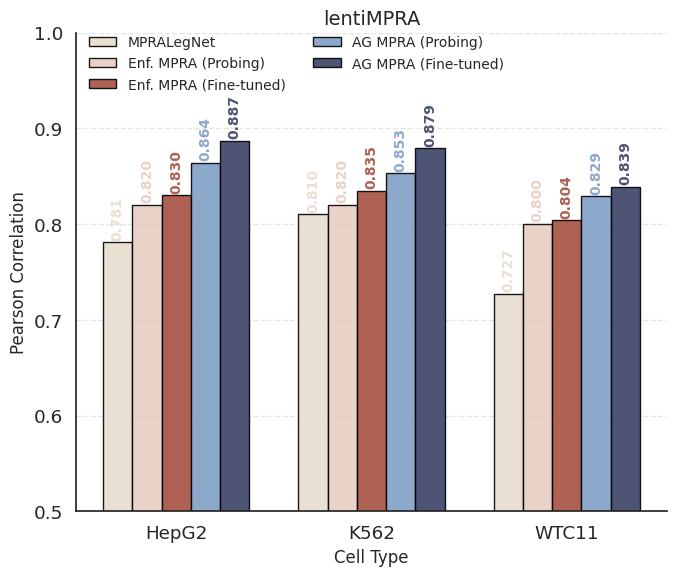
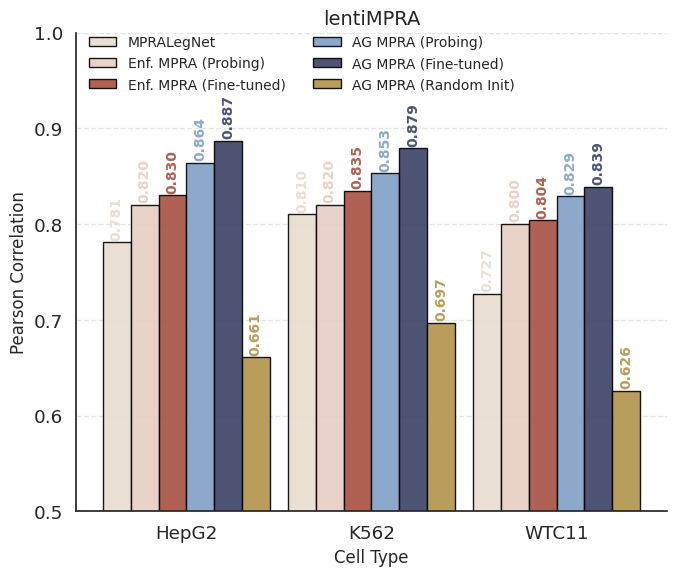
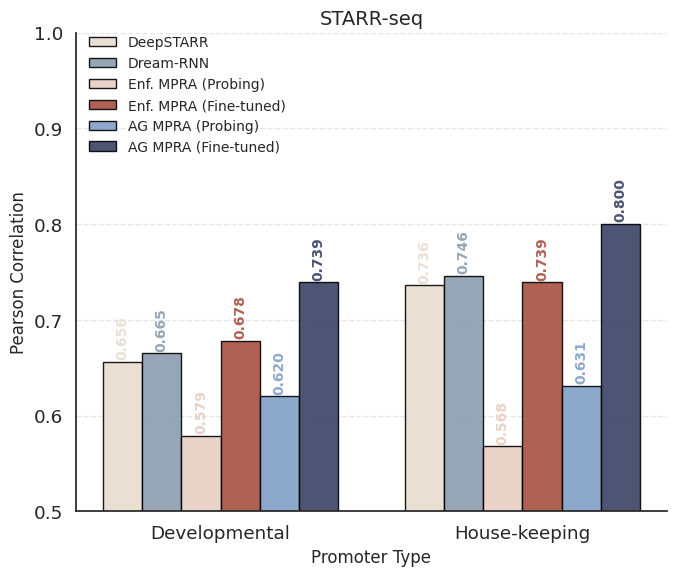

Generate these figures, in order, with matplotlib:
#!/usr/bin/env python3
"""
Generate bar plots comparing models on lentiMPRA and STARR-seq benchmarks.

This script creates two plots:
1. lentiMPRA benchmark comparison across cell types (HepG2, K562, WTC11)
2. STARR-seq benchmark comparison across promoter types (Developmental, House-keeping)

Outputs are saved as both PDF and PNG formats.
"""

import argparse
from pathlib import Path

import matplotlib.pyplot as plt
import numpy as np
import pandas as pd
import seaborn as sns


def setup_plot_style():
    """Set up the plotting style and color palette."""
    sns.set(font_scale=1.2)
    sns.set_style("white")
    
    # Color palette (matching plot_cagi5_results.py)
    pal = ["#A65141", "#E7CDC2", "#80A0C7", "#394165","#B1934A", "#DCA258", "#100F14", "#8B9DAF", "#EEDA9D", "#E8DCCF"]
    
    return pal


def load_lentimpra_data():
    """Load lentiMPRA benchmark data.
    
    Returns:
        DataFrame with columns: model, regime, cell_type, pearson_r
    """
    data = [
        # MPRALegNet
        {'model': 'MPRALegNet', 'regime': '', 'cell_type': 'HepG2', 'pearson_r':  0.781},
        {'model': 'MPRALegNet', 'regime': '', 'cell_type': 'K562', 'pearson_r': 0.81},
        {'model': 'MPRALegNet', 'regime': '', 'cell_type': 'WTC11', 'pearson_r': 0.727},
        # Enformer Probing
        {'model': 'Enf. MPRA', 'regime': 'Probing', 'cell_type': 'HepG2', 'pearson_r': 0.82},
        {'model': 'Enf. MPRA', 'regime': 'Probing', 'cell_type': 'K562', 'pearson_r': 0.82},
        {'model': 'Enf. MPRA', 'regime': 'Probing', 'cell_type': 'WTC11', 'pearson_r': 0.8},
        # Enformer Fine-tuned
        {'model': 'Enf. MPRA', 'regime': 'Fine-tuned', 'cell_type': 'HepG2', 'pearson_r': 0.83},
        {'model': 'Enf. MPRA', 'regime': 'Fine-tuned', 'cell_type': 'K562', 'pearson_r': 0.835},
        {'model': 'Enf. MPRA', 'regime': 'Fine-tuned', 'cell_type': 'WTC11', 'pearson_r': 0.804},
        # AlphaGenome Probing
        {'model': 'AG MPRA', 'regime': 'Probing', 'cell_type': 'HepG2', 'pearson_r': 0.864},
        {'model': 'AG MPRA', 'regime': 'Probing', 'cell_type': 'K562', 'pearson_r': 0.853},
        {'model': 'AG MPRA', 'regime': 'Probing', 'cell_type': 'WTC11', 'pearson_r': 0.829},
        # AlphaGenome Fine-tuned
        {'model': 'AG MPRA', 'regime': 'Fine-tuned', 'cell_type': 'HepG2', 'pearson_r': 0.887},
        {'model': 'AG MPRA', 'regime': 'Fine-tuned', 'cell_type': 'K562', 'pearson_r': 0.879},
        {'model': 'AG MPRA', 'regime': 'Fine-tuned', 'cell_type': 'WTC11', 'pearson_r': 0.839},
        # AlphaGenome random initialisation
        {'model': 'AG MPRA', 'regime': 'Random Init', 'cell_type': 'HepG2', 'pearson_r': 0.661},
        {'model': 'AG MPRA', 'regime': 'Random Init', 'cell_type': 'K562', 'pearson_r': 0.697},
        {'model': 'AG MPRA', 'regime': 'Random Init', 'cell_type': 'WTC11', 'pearson_r': 0.626},
    ]
    
    df = pd.DataFrame(data)
    
    # Create model_label column for plotting
    df['model_label'] = df.apply(
        lambda row: row['model'] if row['regime'] == '' else f"{row['model']} ({row['regime']})",
        axis=1
    )
    
    return df


def load_starrseq_data():
    """Load STARR-seq benchmark data.
    
    Returns:
        DataFrame with columns: model, regime, promoter_type, pearson_r
    """
    data = [
        # DeepSTARR
        {'model': 'DeepSTARR', 'regime': '', 'promoter_type': 'Developmental', 'pearson_r': 0.656},
        {'model': 'DeepSTARR', 'regime': '', 'promoter_type': 'House-keeping', 'pearson_r': 0.736},
        # Dream-RNN
        {'model': 'Dream-RNN', 'regime': '', 'promoter_type': 'Developmental', 'pearson_r': 0.665},
        {'model': 'Dream-RNN', 'regime': '', 'promoter_type': 'House-keeping', 'pearson_r': 0.746},
        # Enformer Probing
        {'model': 'Enf. MPRA', 'regime': 'Probing', 'promoter_type': 'Developmental', 'pearson_r': 0.579},
        {'model': 'Enf. MPRA', 'regime': 'Probing', 'promoter_type': 'House-keeping', 'pearson_r': 0.568},
        # Enformer Fine-tuned
        {'model': 'Enf. MPRA', 'regime': 'Fine-tuned', 'promoter_type': 'Developmental', 'pearson_r': 0.678},
        {'model': 'Enf. MPRA', 'regime': 'Fine-tuned', 'promoter_type': 'House-keeping', 'pearson_r': 0.739},
        # AlphaGenome Probing
        {'model': 'AG MPRA', 'regime': 'Probing', 'promoter_type': 'Developmental', 'pearson_r': 0.620},
        {'model': 'AG MPRA', 'regime': 'Probing', 'promoter_type': 'House-keeping', 'pearson_r': 0.631},
        # AlphaGenome Fine-tuned
        {'model': 'AG MPRA', 'regime': 'Fine-tuned', 'promoter_type': 'Developmental', 'pearson_r': 0.739},
        {'model': 'AG MPRA', 'regime': 'Fine-tuned', 'promoter_type': 'House-keeping', 'pearson_r': 0.8},
    ]
    
    df = pd.DataFrame(data)
    
    # Create model_label column for plotting
    df['model_label'] = df.apply(
        lambda row: row['model'] if row['regime'] == '' else f"{row['model']} ({row['regime']})",
        axis=1
    )
    
    return df


def plot_lentimpra_benchmark(dat, pal, figsize=(8, 5), include_random_init=False):
    """Create bar plot for lentiMPRA benchmark.
    
    Args:
        dat: DataFrame with lentiMPRA data
        pal: Color palette
        figsize: Figure size tuple
    """
    fig, ax = plt.subplots(1, 1, figsize=figsize)
    
    # Define model order
    model_order = [
        'MPRALegNet',
        'Enf. MPRA (Probing)',
        'Enf. MPRA (Fine-tuned)',
        'AG MPRA (Probing)',
        'AG MPRA (Fine-tuned)'
    ]
    
    # Define cell type order
    cell_order = ['HepG2', 'K562', 'WTC11']
    
    # Color mapping for models
    model_colors = {
        'MPRALegNet': pal[9],
        'Enf. MPRA (Probing)': pal[1],
        'Enf. MPRA (Fine-tuned)': pal[0],
        'AG MPRA (Probing)': pal[2],
        'AG MPRA (Fine-tuned)': pal[3],
    }
    
    #filter random init
    if not include_random_init:
        dat = dat[dat['regime'] != 'Random Init']
    else:
        model_order.append('AG MPRA (Random Init)')
        model_colors['AG MPRA (Random Init)'] = pal[4]
            
    
    # Create grouped bar plot
    x_pos = np.arange(len(cell_order))
    width = 0.15  # Width of bars
    
    for i, model in enumerate(model_order):
        model_data = dat[dat['model_label'] == model]
        if len(model_data) == 0:
            continue
        
        # Get values in cell_order
        values = []
        for cell in cell_order:
            cell_data = model_data[model_data['cell_type'] == cell]
            if len(cell_data) > 0:
                values.append(cell_data['pearson_r'].values[0])
            else:
                values.append(0)
        
        # Calculate bar positions
        offset = (i - len(model_order) / 2) * width + width / 2
        bars = ax.bar(
            x_pos + offset,
            values,
            width,
            label=model,
            color=model_colors[model],
            alpha=0.9,
            edgecolor='black',
            linewidth=1
        )
        
        # Add value labels on top of bars
        for bar, val in zip(bars, values):
            if val > 0:
                height = bar.get_height()
                bar_color = bar.get_facecolor()
                ax.text(
                    bar.get_x() + bar.get_width() / 2,
                    height + 0.0025,
                    f'{val:.3f}',
                    ha='center',
                    va='bottom',
                    fontsize=10,
                    fontweight='bold',
                    color=bar_color,
                    rotation=90
                )
    
    ax.set_xlabel('Cell Type', fontsize=12)
    ax.set_ylabel('Pearson Correlation', fontsize=12)
    ax.set_title('lentiMPRA', fontsize=14)
    # Remove top and right spines for cleaner look
    ax.spines['top'].set_visible(False)
    ax.spines['right'].set_visible(False)
    ax.set_xticks(x_pos)
    ax.set_xticklabels(cell_order)
    ax.set_ylim([0.5, 1])
    ax.grid(axis='y', alpha=0.5, linestyle='--')
    # Slightly raise legend position
    ax.legend(loc='upper left', bbox_to_anchor=(0, 1.02), frameon=False, fontsize=10, ncol=2)
    
    plt.tight_layout()
    return fig


def plot_starrseq_benchmark(dat, pal, figsize=(8, 5)):
    """Create bar plot for STARR-seq benchmark.
    
    Args:
        dat: DataFrame with STARR-seq data
        pal: Color palette
        figsize: Figure size tuple
    """
    fig, ax = plt.subplots(1, 1, figsize=figsize)
    
    # Define model order
    model_order = [
        'DeepSTARR',
        'Dream-RNN',
        'Enf. MPRA (Probing)',
        'Enf. MPRA (Fine-tuned)',
        'AG MPRA (Probing)',
        'AG MPRA (Fine-tuned)'
    ]
    
    # Define promoter type order
    promoter_order = ['Developmental', 'House-keeping']
    
    # Color mapping for models
    model_colors = {
        'DeepSTARR': pal[9],
        'Dream-RNN': pal[7],
        'Enf. MPRA (Probing)': pal[1],
        'Enf. MPRA (Fine-tuned)': pal[0],
        'AG MPRA (Probing)': pal[2],
        'AG MPRA (Fine-tuned)': pal[3],
    }
    
    # Create grouped bar plot
    x_pos = np.arange(len(promoter_order))
    width = 0.13  # Width of bars
    
    for i, model in enumerate(model_order):
        model_data = dat[dat['model_label'] == model]
        if len(model_data) == 0:
            continue
        
        # Get values in promoter_order
        values = []
        for promoter in promoter_order:
            promoter_data = model_data[model_data['promoter_type'] == promoter]
            if len(promoter_data) > 0:
                values.append(promoter_data['pearson_r'].values[0])
            else:
                values.append(0)
        
        # Calculate bar positions
        offset = (i - len(model_order) / 2) * width + width / 2
        bars = ax.bar(
            x_pos + offset,
            values,
            width,
            label=model,
            color=model_colors[model],
            alpha=0.9,
            edgecolor='black',
            linewidth=1
        )
        
        # Add value labels on top of bars
        for bar, val in zip(bars, values):
            if val > 0:
                height = bar.get_height()
                bar_color = bar.get_facecolor()
                ax.text(
                    bar.get_x() + bar.get_width() / 2,
                    height + 0.0025,
                    f'{val:.3f}',
                    ha='center',
                    va='bottom',
                    fontsize=10,
                    fontweight='bold',
                    color=bar_color,
                    rotation=90
                )
    
    ax.set_xlabel('Promoter Type', fontsize=12)
    ax.set_ylabel('Pearson Correlation', fontsize=12)
    ax.set_title('STARR-seq', fontsize=14)
    # Remove top and right spines for cleaner look
    ax.spines['top'].set_visible(False)
    ax.spines['right'].set_visible(False)
    ax.set_xticks(x_pos)
    ax.set_xticklabels(promoter_order)
    ax.set_ylim([0.5, 1])
    ax.grid(axis='y', alpha=0.5, linestyle='--')
    ax.legend(loc='upper left', bbox_to_anchor=(0, 1.02), frameon=False, fontsize=10, ncol=1)
    
    plt.tight_layout()
    return fig


def save_plots(fig, output_path, dpi=1200, formats=['pdf', 'png']):
    """Save figure in multiple formats."""
    output_path = Path(output_path)
    output_path.parent.mkdir(parents=True, exist_ok=True)
    
    saved_files = []
    for fmt in formats:
        if fmt == 'pdf':
            filepath = output_path.with_suffix('.pdf')
            fig.savefig(filepath, format='pdf', bbox_inches='tight')
        elif fmt == 'png':
            filepath = output_path.with_suffix('.png')
            fig.savefig(filepath, format='png', dpi=dpi, bbox_inches='tight')
        else:
            filepath = output_path.with_suffix(f'.{fmt}')
            fig.savefig(filepath, format=fmt, dpi=dpi, bbox_inches='tight')
        
        saved_files.append(filepath)
        print(f"✓ Saved {filepath}")
    
    return saved_files


def main():
    parser = argparse.ArgumentParser(
        description="Generate bar plots comparing models on lentiMPRA and STARR-seq benchmarks",
        formatter_class=argparse.ArgumentDefaultsHelpFormatter
    )
    parser.add_argument(
        '--output_dir',
        type=str,
        default='results/comparison_tables/plots',
        help='Directory to save output plots'
    )
    parser.add_argument(
        '--dpi',
        type=int,
        default=1200,
        help='DPI for PNG output'
    )
    parser.add_argument(
        '--formats',
        type=str,
        nargs='+',
        default=['pdf', 'png'],
        choices=['pdf', 'png', 'svg'],
        help='Output formats'
    )
    parser.add_argument(
        '--figsize_lentimpra',
        type=float,
        nargs=2,
        default=[7, 6],
        metavar=('WIDTH', 'HEIGHT'),
        help='Figure size for lentiMPRA plot (width, height)'
    )
    parser.add_argument(
        '--figsize_starrseq',
        type=float,
        nargs=2,
        default=[7, 6],
        metavar=('WIDTH', 'HEIGHT'),
        help='Figure size for STARR-seq plot (width, height)'
    )
    parser.add_argument(
        '--skip_lentimpra',
        action='store_true',
        help='Skip the lentiMPRA plot'
    )
    parser.add_argument(
        '--skip_starrseq',
        action='store_true',
        help='Skip the STARR-seq plot'
    )
    
    args = parser.parse_args()
    
    # Setup
    pal = setup_plot_style()
    output_dir = Path(args.output_dir)
    output_dir.mkdir(parents=True, exist_ok=True)
    
    print("=" * 80)
    print("Benchmark Results Plotting")
    print("=" * 80)
    print(f"Output directory: {output_dir}")
    print(f"DPI: {args.dpi}")
    print(f"Formats: {', '.join(args.formats)}")
    print("=" * 80)
    print()
    
    # Generate lentiMPRA plot
    if not args.skip_lentimpra:
        print("Generating lentiMPRA benchmark plot...")
        lentimpra_dat = load_lentimpra_data()
        fig_lentimpra = plot_lentimpra_benchmark(
            lentimpra_dat,
            pal,
            figsize=tuple(args.figsize_lentimpra)
        )
        save_plots(
            fig_lentimpra,
            output_dir / 'lentimpra_benchmark',
            dpi=args.dpi,
            formats=args.formats
        )
        plt.close(fig_lentimpra)
        print()
        #plot random initialisation
        fig_random = plot_lentimpra_benchmark(
            lentimpra_dat,
            pal,
            figsize=tuple(args.figsize_lentimpra),
            include_random_init=True
        )
        save_plots(
            fig_random,
            output_dir / 'lentimpra_benchmark_random_init',
            dpi=args.dpi,
            formats=args.formats
        )
        plt.close(fig_random)
        print()
    
    # Generate STARR-seq plot
    if not args.skip_starrseq:
        print("Generating STARR-seq benchmark plot...")
        starrseq_dat = load_starrseq_data()
        fig_starrseq = plot_starrseq_benchmark(
            starrseq_dat,
            pal,
            figsize=tuple(args.figsize_starrseq)
        )
        save_plots(
            fig_starrseq,
            output_dir / 'starrseq_benchmark',
            dpi=args.dpi,
            formats=args.formats
        )
        plt.close(fig_starrseq)
        print()
    
    print("=" * 80)
    print("✓ All plots generated successfully!")
    print("=" * 80)


if __name__ == '__main__':
    main()
